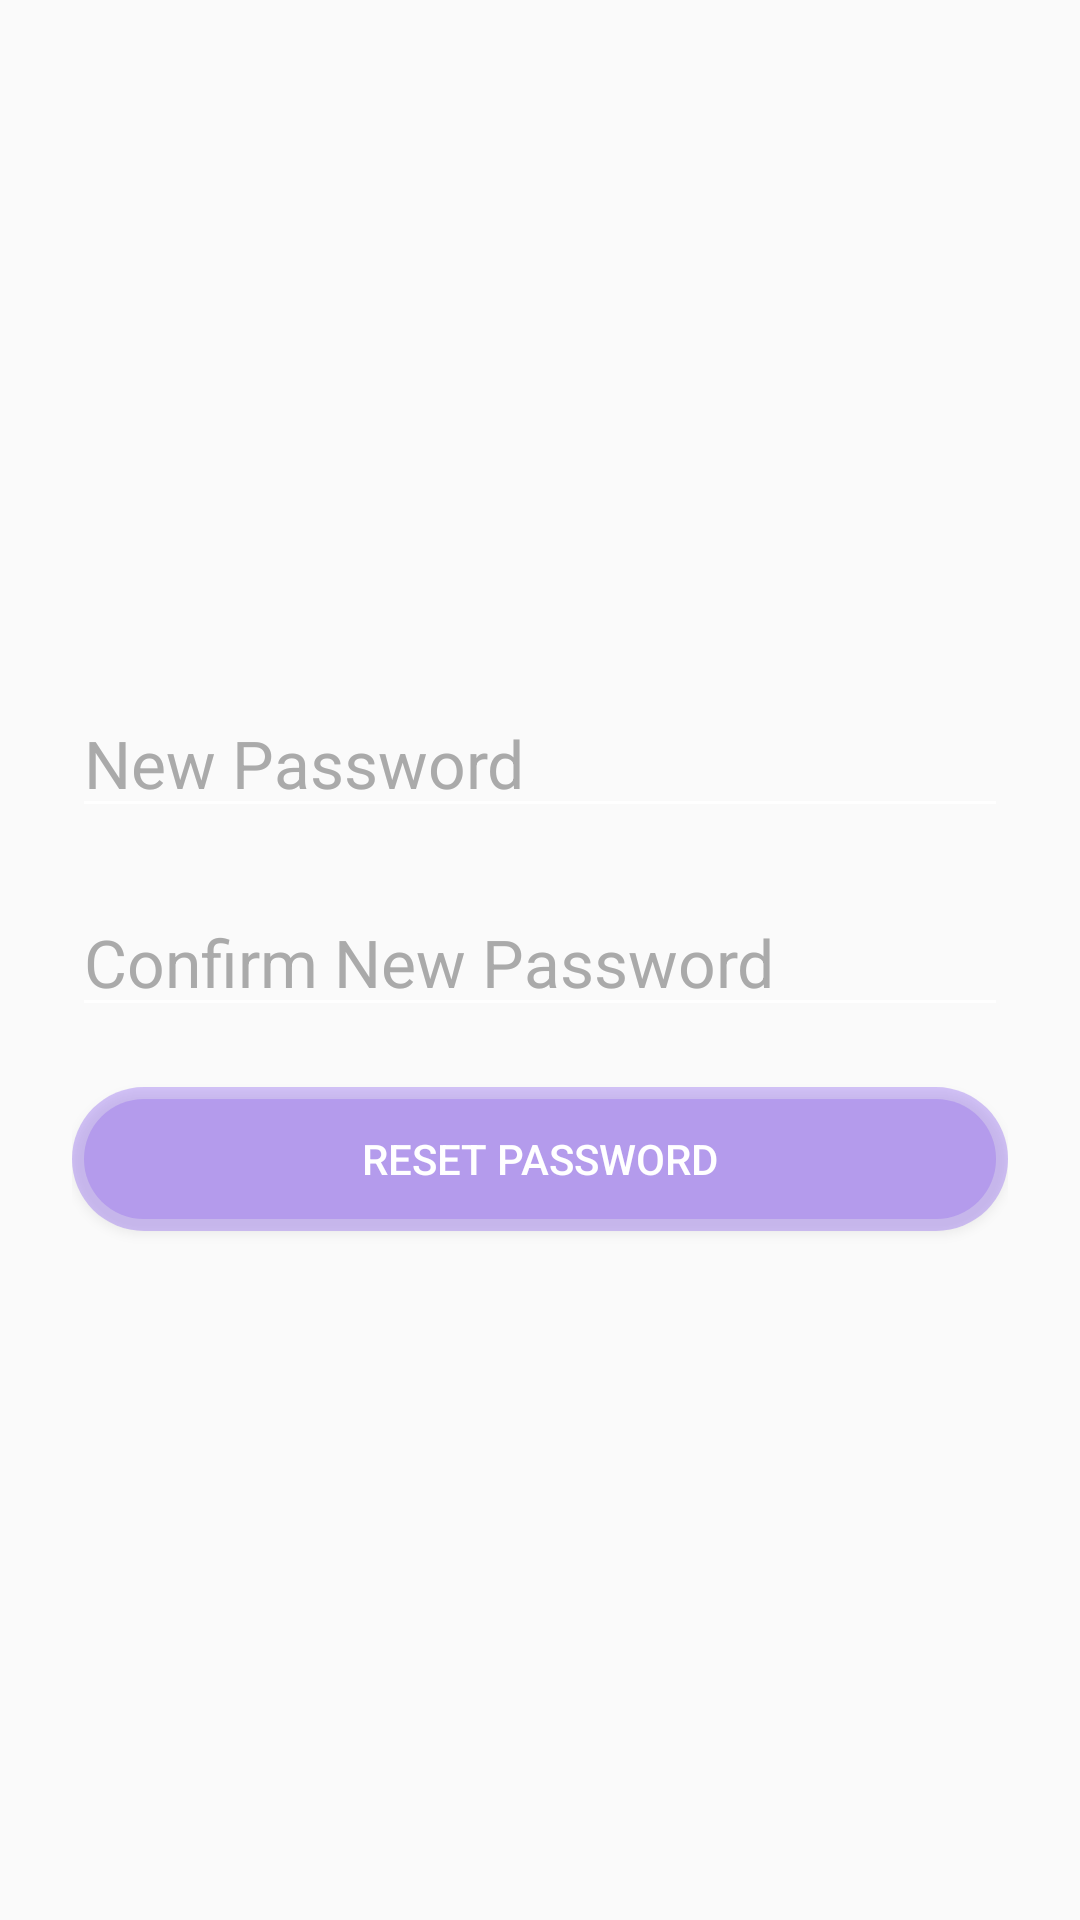

Layout XML and referenced resources for this Android screen:
<!-- AndroidManifest.xml: application theme Theme.ELearning -->
<!-- res/layout/activity_reset_password.xml -->
<?xml version="1.0" encoding="utf-8"?>
<LinearLayout xmlns:android="http://schemas.android.com/apk/res/android"
    android:layout_width="match_parent"
    android:layout_height="match_parent"
    android:orientation="vertical"
    android:padding="24dp"
    android:gravity="center"
    android:background="@drawable/background_image">

    
    <EditText
        android:id="@+id/newPasswordInput"
        android:layout_width="match_parent"
        android:layout_height="wrap_content"
        android:hint="New Password"
        android:inputType="textPassword"
        android:textColor="@android:color/black"
        android:textSize="22dp"
        android:textColorHint="@android:color/darker_gray"
        android:backgroundTint="@android:color/white"
        android:layout_marginBottom="20dp" />

    
    <EditText
        android:id="@+id/confirmPasswordInput"
        android:layout_width="match_parent"
        android:layout_height="wrap_content"
        android:hint="Confirm New Password"
        android:inputType="textPassword"
        android:textSize="22dp"
        android:textColor="@android:color/black"
        android:textColorHint="@android:color/darker_gray"
        android:backgroundTint="@android:color/white"
        android:layout_marginBottom="20dp" />

    
    <Button
        android:id="@+id/resetPasswordButton"
        android:layout_width="match_parent"
        android:layout_height="wrap_content"
        android:text="Reset Password"
        android:backgroundTint="@color/purple_500"
        android:textColor="@android:color/white"
        android:background="@drawable/glass_button"/>

</LinearLayout>
<!-- resources referenced by this layout -->
<resources>
  <color name="purple_500">#7B47F0</color>
  <!-- drawable glass_button (drawable) -->
  <?xml version="1.0" encoding="utf-8"?>
  <layer-list xmlns:android="http://schemas.android.com/apk/res/android">
  
      
      <item>
          <shape android:shape="rectangle">
              <solid android:color="#50000000" />
              <corners android:radius="50dp" />
          </shape>
      </item>
  
      
      <item android:top="4dp" android:left="4dp" android:right="4dp" android:bottom="4dp">
          <shape android:shape="rectangle">
              <gradient
                  android:startColor="#80FFFFFF"
                  android:endColor="#4DFFFFFF"
                  android:angle="90" />
              <corners android:radius="50dp" />
              <solid android:color="#40FFFFFF" />
          </shape>
      </item>
  
  </layer-list>
  <style name="Theme.ELearning" parent="Theme.AppCompat.Light.DarkActionBar">
          
          <item name="colorPrimary">@color/purple_500</item>
          <item name="colorPrimaryVariant">@color/purple_700</item>
          <item name="colorSecondary">@color/teal_200</item>
      </style>
  <color name="purple_700">#5E3DAD</color>
  <color name="teal_200">#03DAC5</color>
</resources>
